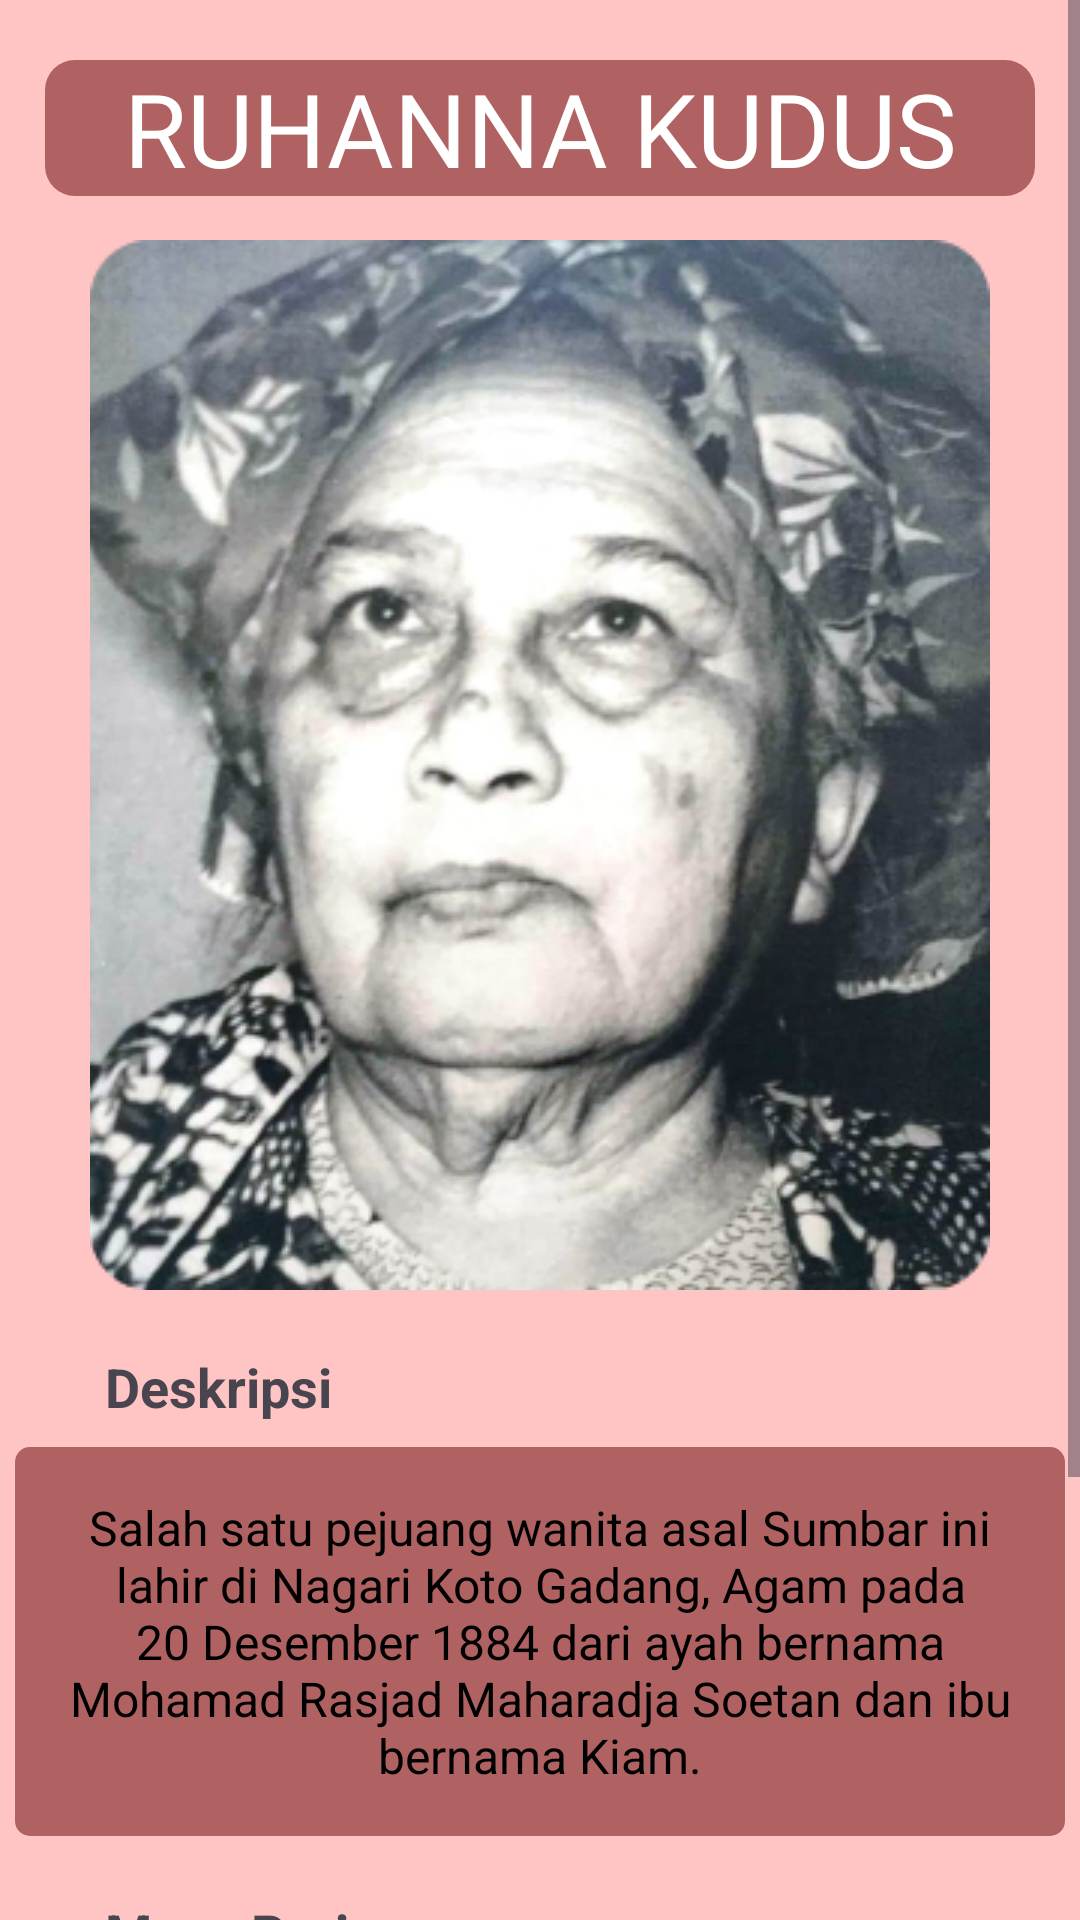

Produce the Android XML layout that renders to this screen, including the resource entries it uses.
<!-- AndroidManifest.xml: application theme Theme.AplikasiPahlawanSejarahSumateraBarat -->
<!-- res/layout/activity_ruhannakudus.xml -->
<?xml version="1.0" encoding="utf-8"?>
<ScrollView xmlns:android="http://schemas.android.com/apk/res/android"
    xmlns:app="http://schemas.android.com/apk/res-auto"
    xmlns:tools="http://schemas.android.com/tools"
    android:layout_width="match_parent"
    android:layout_height="match_parent"
    android:background="@color/pink"
    tools:context=".ruhannakudus_activity">

    <RelativeLayout
        android:layout_width="match_parent"
        android:layout_height="match_parent">

        <TextView
            android:id="@+id/rukuddus_txt1"
            android:layout_width="330dp"
            android:layout_height="wrap_content"
            android:text="RUHANNA KUDUS"
            android:gravity="center_horizontal"
            android:textSize="34dp"
            android:fontFamily="@font/glossy"
            android:textColor="@color/white"
            android:layout_centerHorizontal="true"
            android:background="@drawable/background_header"
            android:layout_marginTop="20dp"/>

        <ImageView
            android:id="@+id/pahlrukuddus_gambar1"
            android:layout_width="wrap_content"
            android:layout_height="wrap_content"
            android:layout_centerHorizontal="true"
            android:background="@drawable/gruhannakudus"
            android:layout_marginTop="80dp" />

        <TextView
            android:id="@+id/pahlrukuddus_txt2"
            android:layout_width="wrap_content"
            android:layout_height="wrap_content"
            android:text="Deskripsi"
            android:layout_below="@+id/pahlrukuddus_gambar1"
            android:layout_marginTop="20dp"
            android:layout_marginLeft="35dp"
            android:textSize="18dp"
            android:textStyle="bold"/>

        <TextView
            android:id="@+id/pahlrukuddus_txt3"
            android:layout_width="350dp"
            android:layout_height="wrap_content"
            android:layout_below="@+id/pahlrukuddus_txt2"
            android:layout_centerHorizontal="true"
            android:background="@drawable/background_deskripsi"
            android:layout_marginTop="8dp"
            android:padding="16dp"
            android:gravity="center"
            android:text="Salah satu pejuang wanita asal Sumbar ini lahir di Nagari Koto Gadang, Agam pada 20 Desember 1884 dari ayah bernama Mohamad Rasjad Maharadja Soetan dan ibu bernama Kiam."
            android:textSize="16dp"
            android:textColor="@color/black"
            android:fontFamily="sans-serif"/>
        <TextView
            android:id="@+id/pahlrukuddus_txt4"
            android:layout_width="wrap_content"
            android:layout_height="wrap_content"
            android:text="Masa Perjuangan"
            android:layout_below="@+id/pahlrukuddus_txt3"
            android:layout_marginTop="20dp"
            android:layout_marginLeft="35dp"
            android:textSize="18dp"
            android:textStyle="bold"/>

        <TextView
            android:id="@+id/pahlrukuddus_txt5"
            android:layout_width="350dp"
            android:layout_height="wrap_content"
            android:layout_below="@+id/pahlrukuddus_txt4"
            android:layout_centerHorizontal="true"
            android:background="@drawable/background_deskripsi"
            android:layout_marginTop="8dp"
            android:padding="16dp"
            android:gravity="center"
            android:text="Ia adalah jurnalis perempuan pertama di indonesia. Rohana mendirikan sekolah Keterampilan Khusus Perempuan pada tanggal 11 Februari 1911, memimpin koran ‘Perempuan Bergerak’, juga menjadi redaktur koran ‘Radio’ dan ‘Cahaya’, ia juga giat dalam memperjuangkan hak – hak perempuan. "
            android:textSize="16dp"
            android:textColor="@color/black"
            android:fontFamily="sans-serif"/>
    </RelativeLayout>

</ScrollView>
<!-- resources referenced by this layout -->
<resources>
  <color name="black">#FF000000</color>
  <color name="pink">#FFC5C5</color>
  <color name="white">#FFFFFFFF</color>
  <!-- drawable background_deskripsi (drawable) -->
  <?xml version="1.0" encoding="utf-8"?>
  <shape android:shape="rectangle" xmlns:android="http://schemas.android.com/apk/res/android">
  <solid android:color="@color/pekatpink"/>
      <corners android:radius="5dp"/>
  </shape>
  <!-- drawable background_header (drawable) -->
  <?xml version="1.0" encoding="utf-8"?>
  <shape android:shape="rectangle" xmlns:android="http://schemas.android.com/apk/res/android">
  <solid android:color="@color/pekatpink"/>
      <corners android:radius="10dp"/>
  </shape>
  <!-- drawable gruhannakudus: png bitmap (drawable, 170994 bytes) -->
  <style name="Theme.AplikasiPahlawanSejarahSumateraBarat" parent="Base.Theme.AplikasiPahlawanSejarahSumateraBarat" />
  <color name="pekatpink">#B06161</color>
  <style name="Base.Theme.AplikasiPahlawanSejarahSumateraBarat" parent="Theme.Material3.DayNight.NoActionBar">
          
          
      </style>
</resources>
